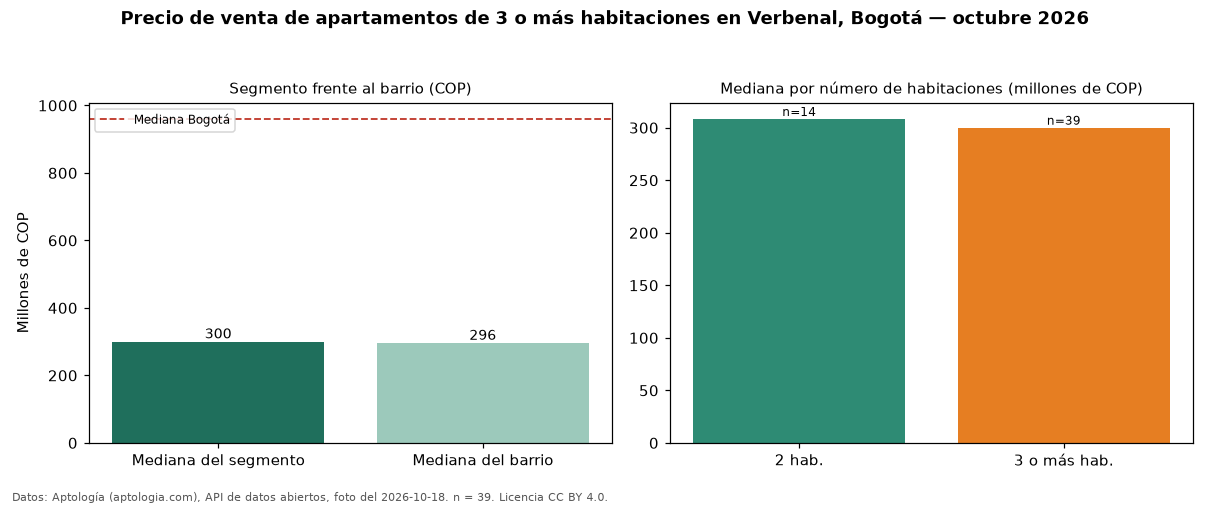

The data file committed next to this chart (first rows):
seccion, metrica, valor_cop, n
precio, mediana, 300000000, 39
habitaciones, 2, 308340000, 14
habitaciones, 3+, 300000000, 39
barrio, mediana_barrio_todos_los_tamanos, 295800000, 57
ciudad, mediana_ciudad, 960000000, 
fuente, fecha_foto, 2026-10-18, 
fuente, atribucion, https://www.aptologia.com/venta/bogota/v…, 
